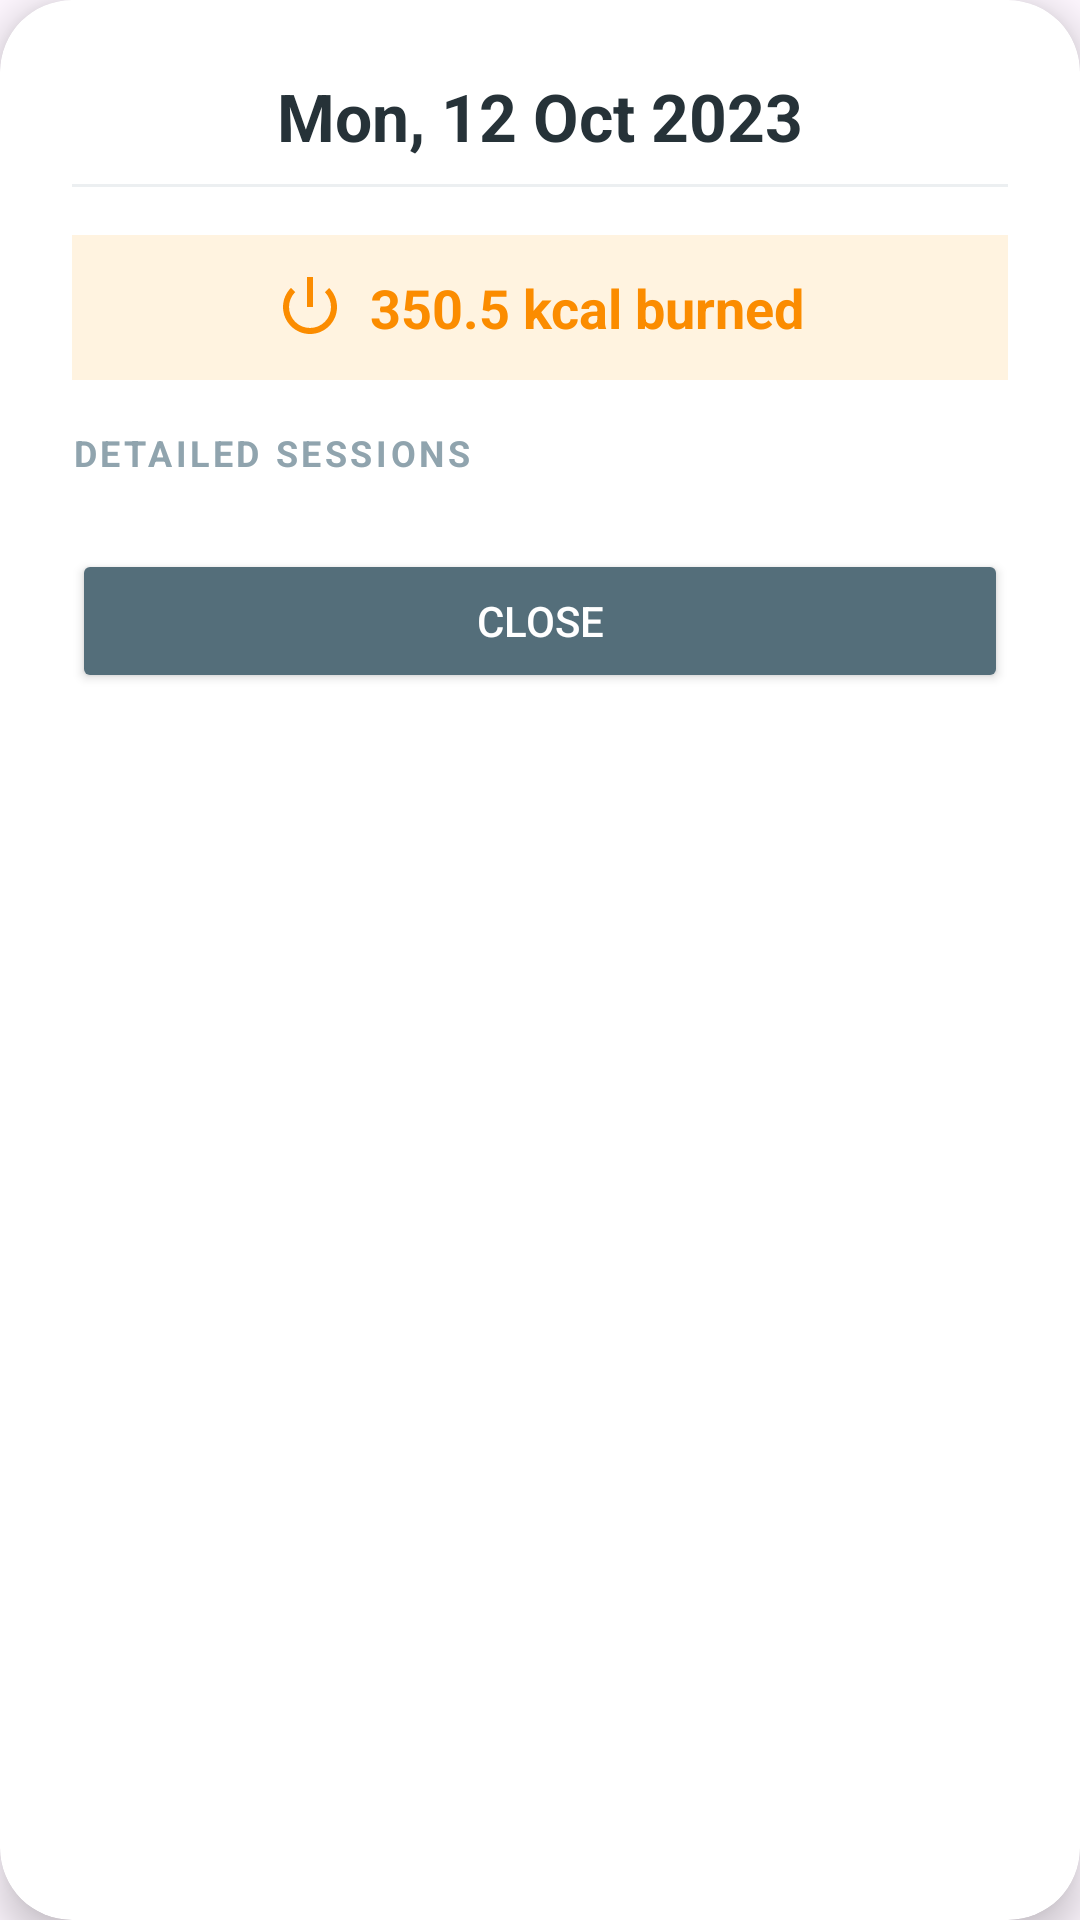

Produce the Android XML layout that renders to this screen, including the resource entries it uses.
<!-- AndroidManifest.xml: application theme Theme.FitCounter -->
<!-- res/layout/dialog_daily_details.xml -->
<?xml version="1.0" encoding="utf-8"?>

<androidx.cardview.widget.CardView xmlns:android="http://schemas.android.com/apk/res/android"
    xmlns:app="http://schemas.android.com/apk/res-auto"
    android:layout_width="match_parent"
    android:layout_height="wrap_content"
    app:cardCornerRadius="24dp"
    app:cardElevation="8dp"
    app:cardBackgroundColor="#FFFFFF">

    <LinearLayout
        android:layout_width="match_parent"
        android:layout_height="wrap_content"
        android:orientation="vertical"
        android:padding="24dp">

        <TextView
            android:id="@+id/tvDialogDate"
            android:layout_width="match_parent"
            android:layout_height="wrap_content"
            android:text="Mon, 12 Oct 2023"
            android:textSize="22sp"
            android:textStyle="bold"
            android:textColor="#263238"
            android:textAlignment="center"
            android:layout_marginBottom="8dp"/>

        <View
            android:layout_width="match_parent"
            android:layout_height="1dp"
            android:background="#ECEFF1"
            android:layout_marginBottom="16dp"/>

        <LinearLayout
            android:layout_width="match_parent"
            android:layout_height="wrap_content"
            android:orientation="horizontal"
            android:gravity="center"
            android:background="#FFF3E0"
            android:padding="12dp"
            android:layout_marginBottom="16dp">

            <ImageView
                android:layout_width="24dp"
                android:layout_height="24dp"
                android:src="@android:drawable/ic_lock_power_off"
                app:tint="#FB8C00"
                android:layout_marginEnd="8dp"/>
            <TextView
                android:id="@+id/tvDialogCalories"
                android:layout_width="wrap_content"
                android:layout_height="wrap_content"
                android:text="350.5 kcal burned"
                android:textSize="18sp"
                android:textStyle="bold"
                android:textColor="#FB8C00"/>
        </LinearLayout>

        <TextView
            android:layout_width="wrap_content"
            android:layout_height="wrap_content"
            android:text="DETAILED SESSIONS"
            android:textSize="12sp"
            android:textStyle="bold"
            android:textColor="#90A4AE"
            android:letterSpacing="0.1"
            android:layout_marginBottom="8dp"/>

        <ScrollView
            android:layout_width="match_parent"
            android:layout_height="wrap_content"
            android:layout_marginBottom="16dp">

            <LinearLayout
                android:id="@+id/sessionsContainer"
                android:layout_width="match_parent"
                android:layout_height="wrap_content"
                android:orientation="vertical">
            </LinearLayout>
        </ScrollView>

        <Button
            android:id="@+id/btnDialogClose"
            android:layout_width="match_parent"
            android:layout_height="wrap_content"
            android:text="Close"
            android:textColor="#FFFFFF"
            app:backgroundTint="#546E7A"
            app:cornerRadius="20dp"/>

    </LinearLayout>
</androidx.cardview.widget.CardView>
<!-- resources referenced by this layout -->
<resources>
  <style name="Theme.FitCounter" parent="Base.Theme.FitCounter" />
  <style name="Base.Theme.FitCounter" parent="Theme.Material3.DayNight.NoActionBar">
          
          
      </style>
</resources>
